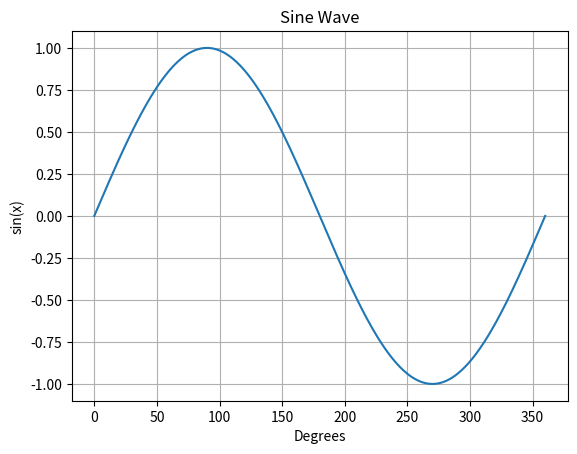

Recreate this plot in Python.
'''Lab 15 Programming Assignment Option 1
Darian Marie Bruce
This program uses a mathematical formula to plot data
05/03/2026
'''

import matplotlib.pyplot as plt
import math

x_values: list[float] = []
y_values: list[float] = []

for degree in range(0, 361):
    radians = math.radians(degree)
    x_values.append(degree)
    y_values.append(math.sin(radians))

plt.plot(x_values, y_values)

plt.title("Sine Wave")
plt.xlabel("Degrees")
plt.ylabel("sin(x)")

plt.grid(True)

plt.savefig("sine_wave.png")
plt.show()
